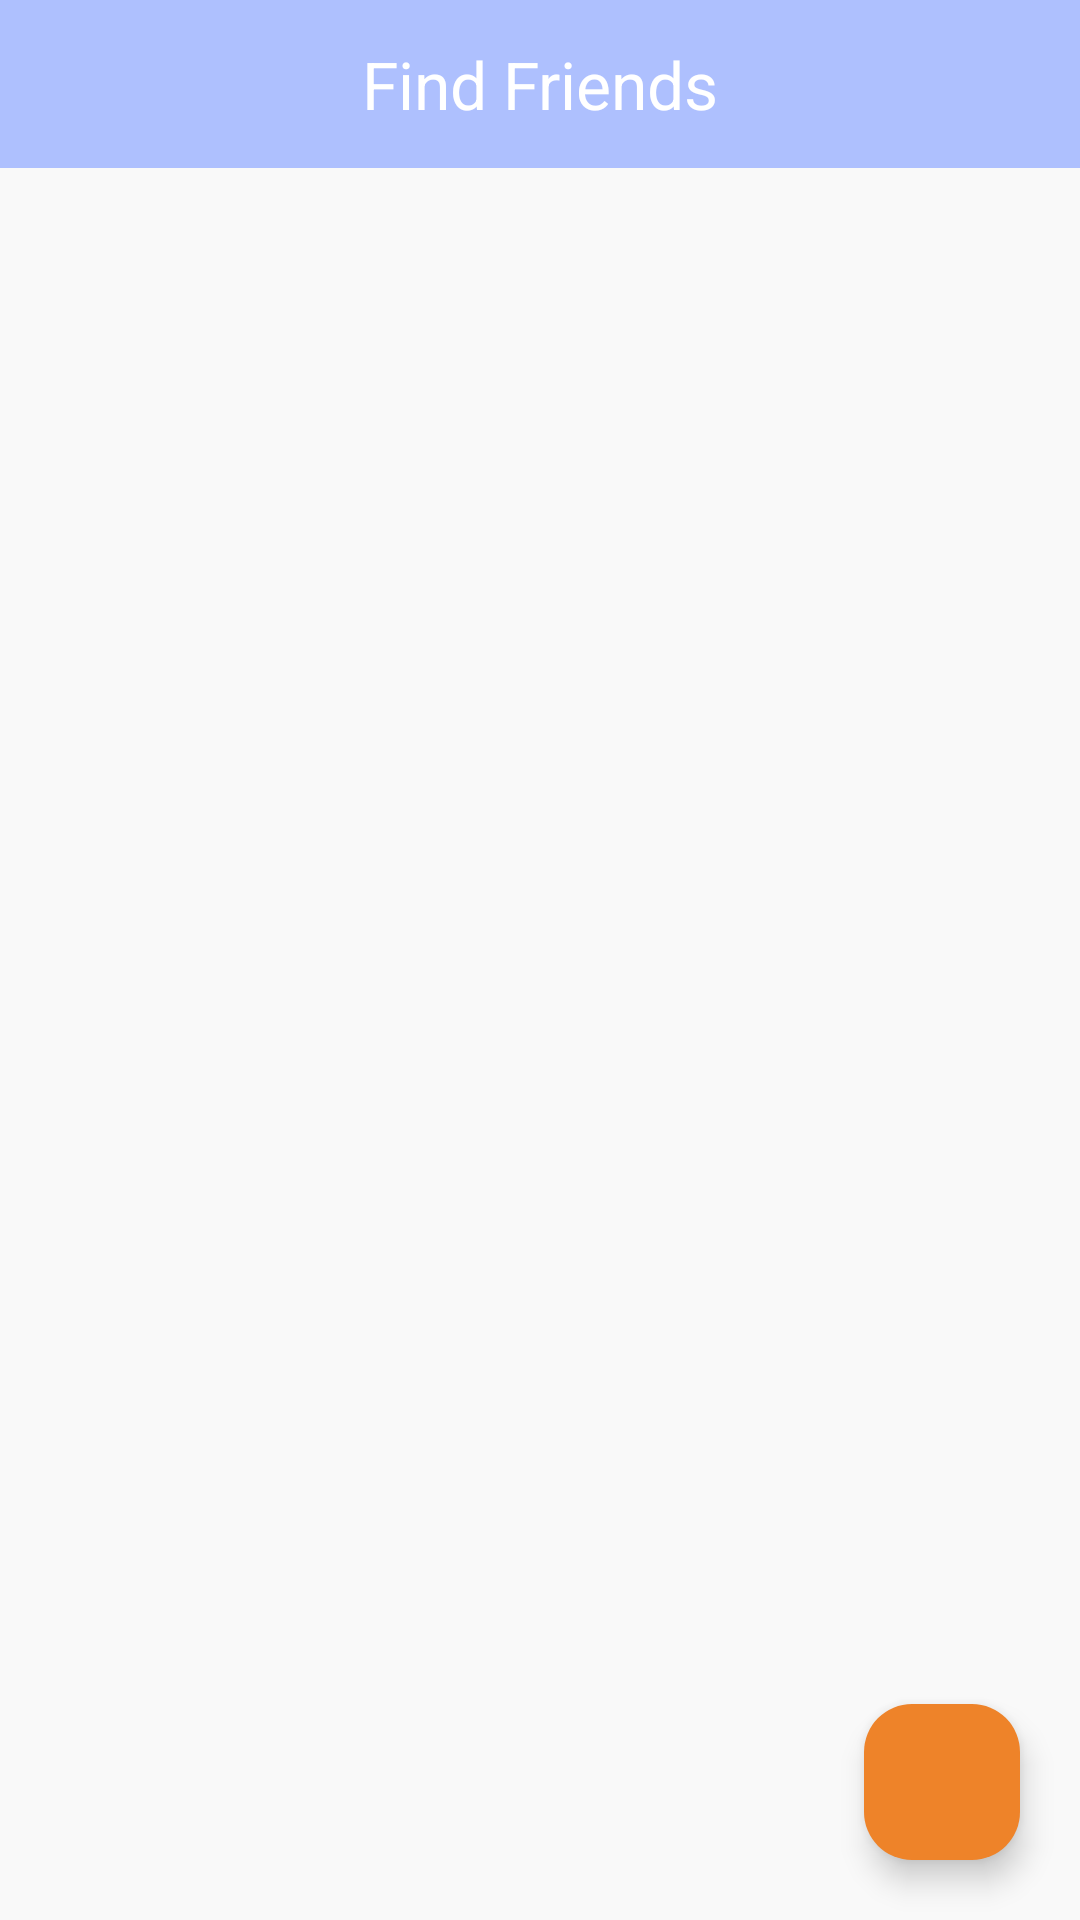

Reconstruct the res/layout file that produces this screen, plus the resources it refers to.
<!-- AndroidManifest.xml: application theme Theme.One2One -->
<!-- res/layout/fragment_find_user.xml -->
<?xml version="1.0" encoding="utf-8"?>
<androidx.constraintlayout.widget.ConstraintLayout xmlns:android="http://schemas.android.com/apk/res/android"
    xmlns:app="http://schemas.android.com/apk/res-auto"
    android:layout_width="match_parent"
    android:layout_height="match_parent"
    android:background="@color/bg_screens">

    <TextView
        android:id="@+id/toolbar_title"
        android:layout_width="match_parent"
        android:layout_height="56dp"
        android:gravity="center"
        android:text="Find Friends"
        android:textColor="@color/white"
        android:background="@color/primary_200"
        android:textSize="22sp"
        app:layout_constraintTop_toTopOf="parent" />

    <androidx.recyclerview.widget.RecyclerView
        android:id="@+id/recycler_chat"
        android:layout_width="match_parent"
        android:layout_height="0dp"
        app:layoutManager="androidx.recyclerview.widget.LinearLayoutManager"
        app:layout_constraintBottom_toBottomOf="parent"
        app:layout_constraintTop_toBottomOf="@+id/toolbar_title" />

    <com.google.android.material.floatingactionbutton.FloatingActionButton
        android:id="@+id/fab_find_user"
        android:layout_width="52dp"
        android:layout_height="52dp"
        android:layout_margin="20dp"
        app:tint="@android:color/white"
        android:src="@drawable/ic_person_search"
        app:backgroundTint="@color/initial"
        app:layout_constraintBottom_toBottomOf="parent"
        app:layout_constraintEnd_toEndOf="parent" />

    <androidx.constraintlayout.widget.ConstraintLayout
        android:id="@+id/no_list_data"
        android:layout_width="wrap_content"
        android:layout_height="wrap_content"
        android:visibility="gone"
        app:layout_constraintBottom_toBottomOf="parent"
        app:layout_constraintEnd_toEndOf="parent"
        app:layout_constraintStart_toStartOf="parent"
        app:layout_constraintTop_toTopOf="parent">

        <ImageView
            android:id="@+id/iv_no_image"
            android:layout_width="200dp"
            android:layout_height="200dp"
            android:src="@drawable/ic_no_chat"
            app:layout_constraintStart_toStartOf="parent"
            app:layout_constraintTop_toTopOf="parent" />

        <TextView
            android:layout_width="wrap_content"
            android:layout_height="wrap_content"
            android:layout_marginTop="10dp"
            android:text="No Chats found"
            android:textColor="@android:color/black"
            android:textSize="18sp"
            android:textStyle="bold"
            app:layout_constraintBottom_toBottomOf="@+id/iv_no_image"
            app:layout_constraintEnd_toEndOf="parent"
            app:layout_constraintStart_toStartOf="parent" />


    </androidx.constraintlayout.widget.ConstraintLayout>


</androidx.constraintlayout.widget.ConstraintLayout>
<!-- resources referenced by this layout -->
<resources>
  <color name="bg_screens">#F9F9F9</color>
  <color name="initial">#ee8329</color>
  <color name="primary_200">#AEC0FE</color>
  <color name="white">#FFFFFFFF</color>
  <style name="Theme.One2One" parent="Base.Theme.One2One" />
  <style name="Base.Theme.One2One" parent="Theme.Material3.DayNight.NoActionBar">
          
          
      </style>
</resources>
